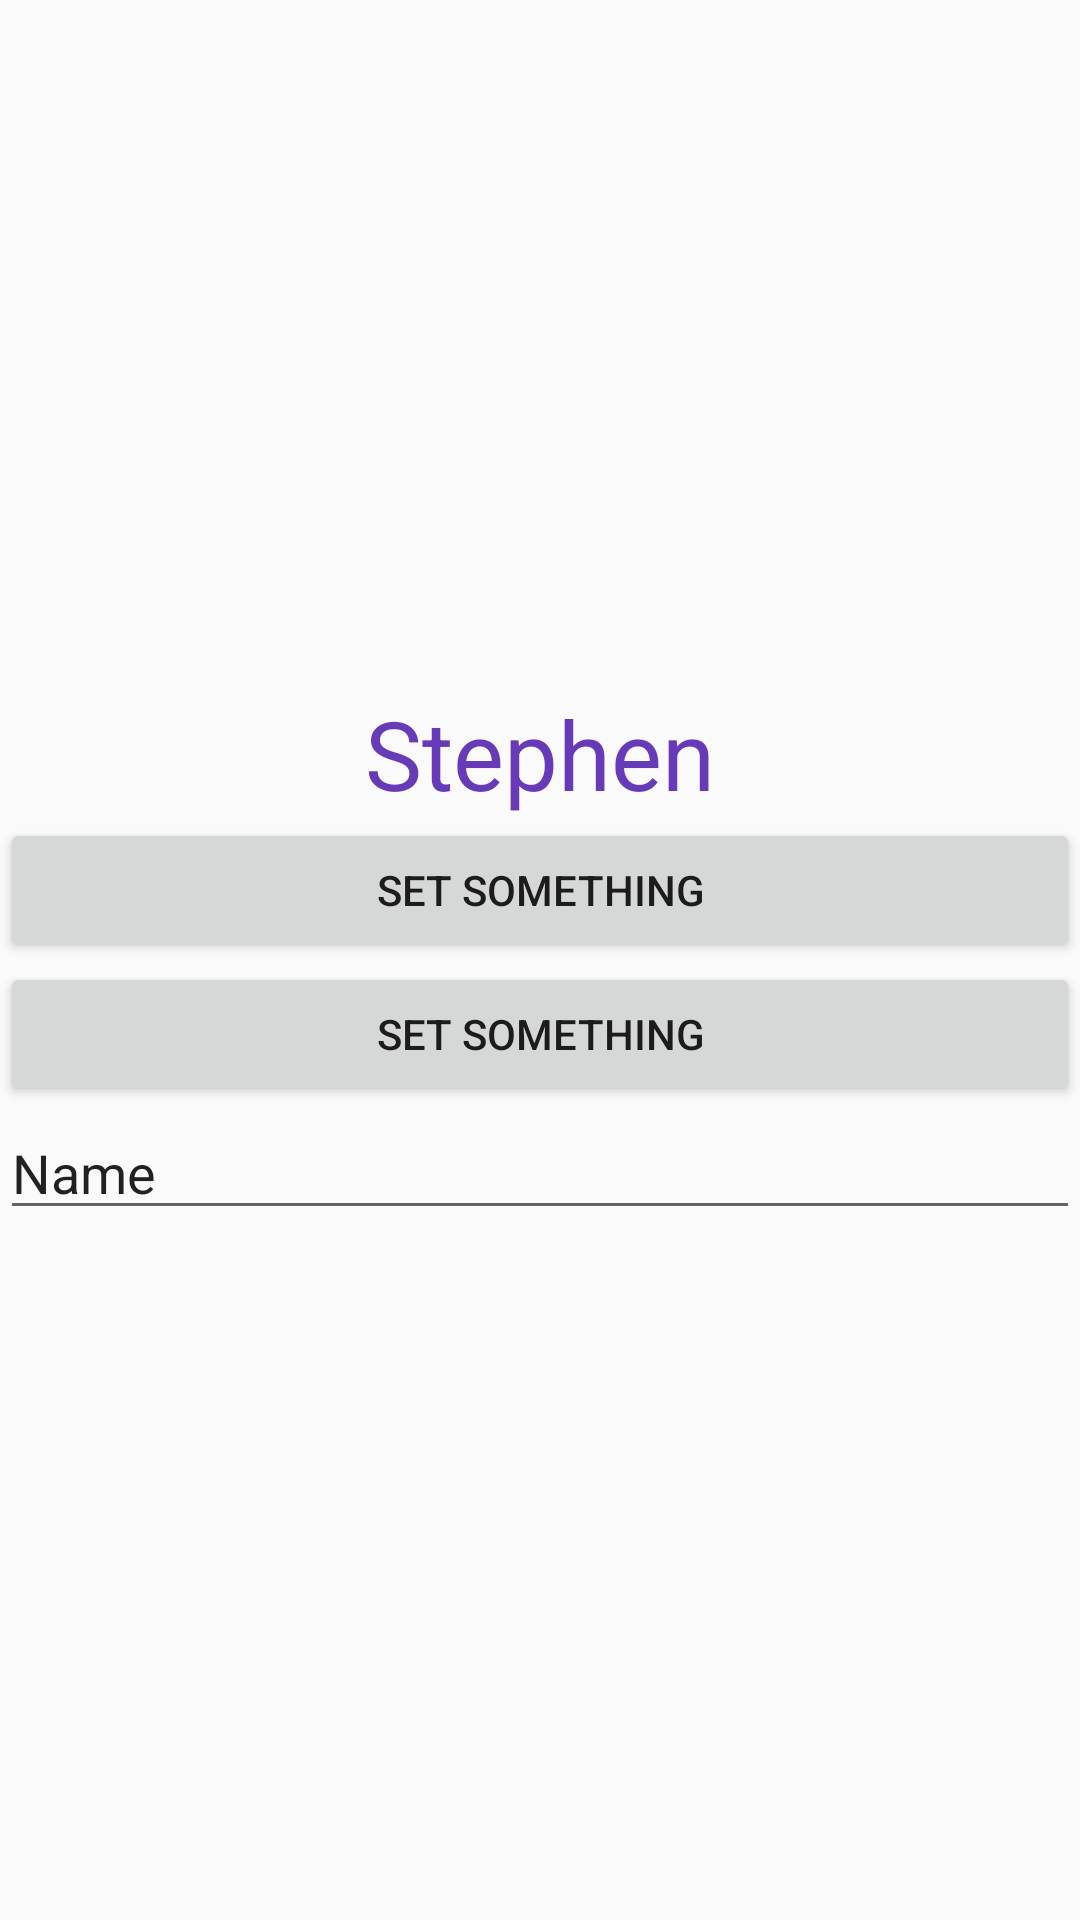

This screen was rendered from an Android layout file. Write that file and the resources it references.
<!-- AndroidManifest.xml: application theme Theme.Manifester -->
<!-- res/layout/activity_main4.xml -->
<?xml version="1.0" encoding="utf-8"?>
<LinearLayout xmlns:android="http://schemas.android.com/apk/res/android"
    xmlns:app="http://schemas.android.com/apk/res-auto"
    xmlns:tools="http://schemas.android.com/tools"
    android:layout_width="match_parent"
    android:layout_height="match_parent"
    android:gravity="center"
    android:orientation="vertical"
    tools:context=".s3_v2_viewmodeldemo.MainActivity2">

    <TextView
        android:id="@+id/textView"
        android:gravity="center"
        android:textSize="32sp"
        android:textColor="#673AB7"
        android:layout_width="match_parent"
        android:layout_height="wrap_content"
        android:text="Stephen" />

    <Button
        android:id="@+id/button"
        android:layout_width="match_parent"
        android:onClick="chang"
        android:layout_height="wrap_content"
        android:text="set something" />
    <Button
        android:id="@+id/button2"
        android:layout_width="match_parent"
        android:onClick="hng"
        android:layout_height="wrap_content"
        android:text="set something" />

    <EditText
        android:id="@+id/editTextTextPersonName"
        android:layout_width="match_parent"
        android:layout_height="wrap_content"
        android:ems="10"
        android:inputType="textPersonName"
        android:text="Name" />
</LinearLayout>
<!-- resources referenced by this layout -->
<resources>
  <style name="Theme.Manifester" parent="Theme.MaterialComponents.DayNight.DarkActionBar.Bridge">
          
          <item name="colorPrimary">@color/purple_500</item>
          <item name="colorPrimaryVariant">@color/purple_700</item>
          <item name="colorOnPrimary">@color/white</item>
          
          <item name="colorSecondary">@color/teal_200</item>
          <item name="colorSecondaryVariant">@color/lightgreen</item>
          <item name="colorOnSecondary">@color/lightgreen</item>
          
          <item name="android:statusBarColor">?attr/colorPrimaryVariant</item>
          
      </style>
  <color name="purple_500">#FF6200EE</color>
  <color name="purple_700">#FF3700B3</color>
  <color name="white">#FFFFFFFF</color>
  <color name="teal_200">#FF03DAC5</color>
  <color name="lightgreen">#8DDA88</color>
</resources>
